Photos from the image-classification dataset "normalized_fracture_dataset" in the GitHub repository Gyerzix/medai. Its 2 classes are: fracture, normal.

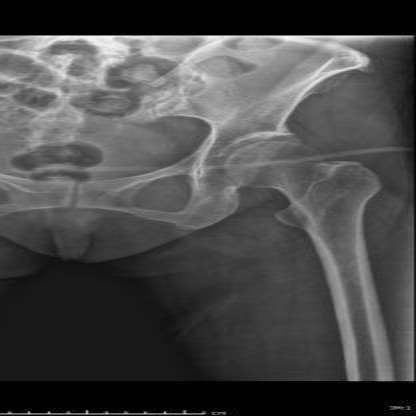
Label: normal

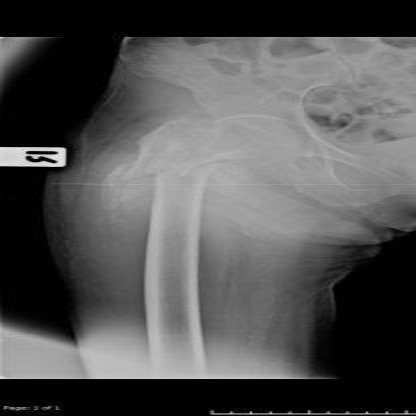
Label: fracture

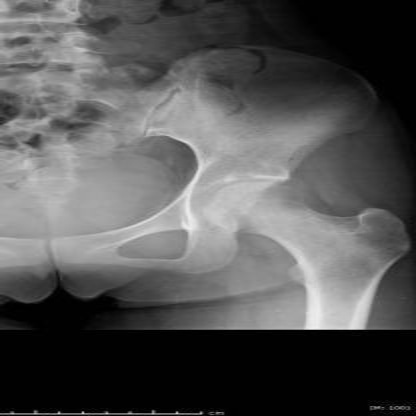
Label: normal

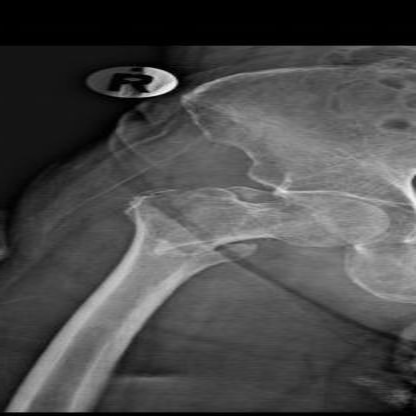
Label: fracture

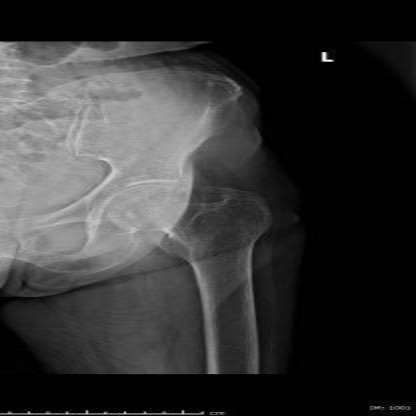
Label: normal

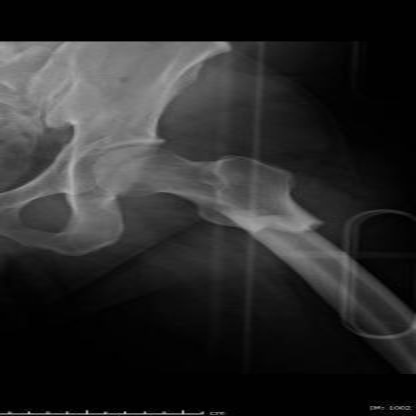
Label: fracture
